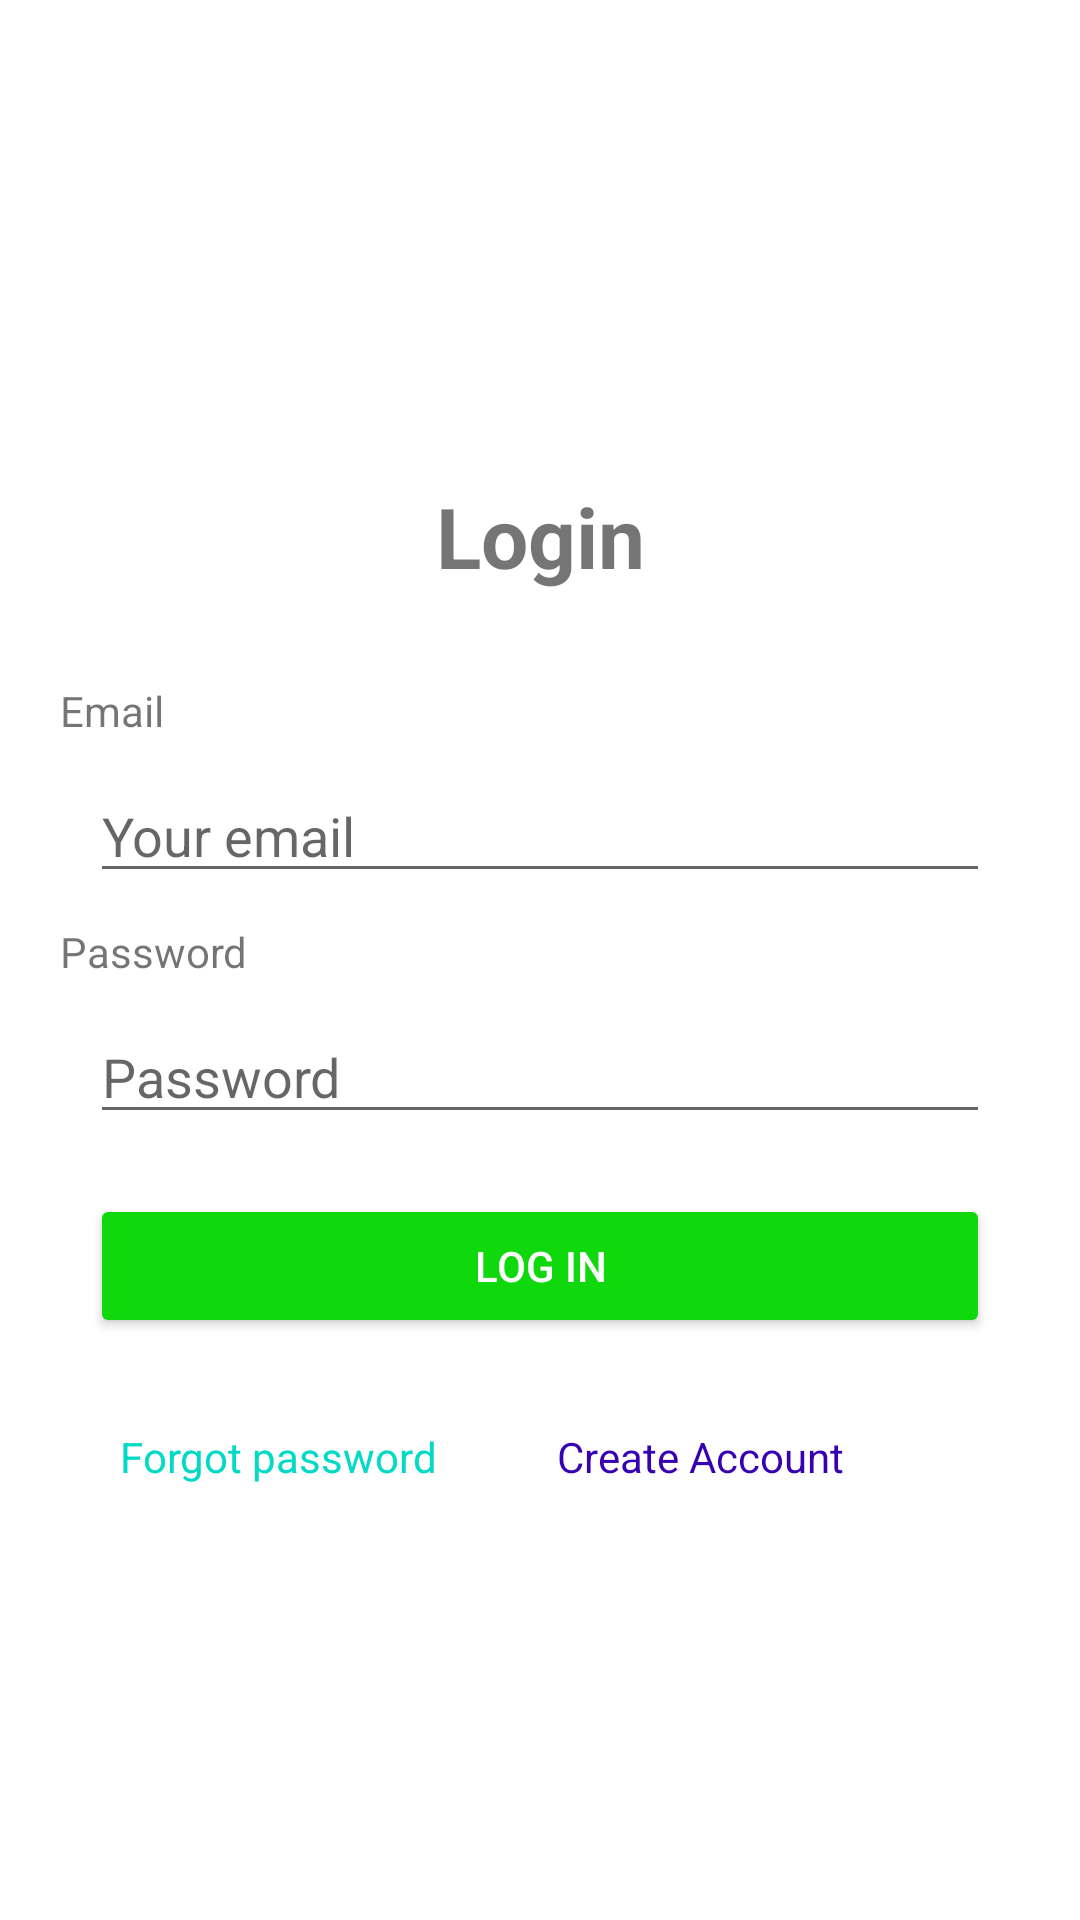

This screen was rendered from an Android layout file. Write that file and the resources it references.
<!-- AndroidManifest.xml: application theme Theme.FastFoodOrderApplication -->
<!-- res/layout/activity_login.xml -->
<?xml version="1.0" encoding="utf-8"?>
<RelativeLayout xmlns:android="http://schemas.android.com/apk/res/android"
    xmlns:app="http://schemas.android.com/apk/res-auto"
    xmlns:tools="http://schemas.android.com/tools"
    android:layout_width="match_parent"
    android:layout_height="match_parent"
    tools:context=".ui.LoginActivity">

    <TextView
        android:id="@+id/tvTitle"
        android:layout_width="match_parent"
        android:layout_height="wrap_content"
        android:text="Login"
        android:textSize="28sp"
        android:layout_marginTop="150dp"
        android:padding="10dp"
        android:textAlignment="center"
        android:textStyle="bold" />

    <LinearLayout
        android:id="@+id/inputL"
        android:layout_width="match_parent"
        android:layout_height="wrap_content"
        android:layout_below="@+id/tvTitle"
        android:orientation="vertical"
        android:layout_margin="10dp"
        android:padding="10dp">

        <TextView
            android:layout_width="wrap_content"
            android:layout_height="wrap_content"
            android:text="Email"/>
        <com.google.android.material.textfield.TextInputEditText
            android:layout_width="match_parent"
            android:layout_height="wrap_content"
            android:id="@+id/emailInput"
            android:hint="Your email"
            android:layout_margin="10dp"
            android:inputType="textEmailAddress" />

        <TextView
            android:layout_width="wrap_content"
            android:layout_height="wrap_content"
            android:text="Password"/>
        <com.google.android.material.textfield.TextInputEditText
            android:layout_width="match_parent"
            android:layout_height="wrap_content"
            android:id="@+id/passwordInput"
            android:hint="Password"
            android:layout_margin="10dp"
            android:inputType="textPassword"
             />

        <Button
            android:id="@+id/loginB"
            android:layout_width="match_parent"
            android:layout_height="wrap_content"
            android:text="Log in"
            android:backgroundTint="@color/green"
            android:textColor="@color/white"
            android:layout_margin="10dp"/>

        <LinearLayout
            android:layout_width="match_parent"
            android:layout_height="wrap_content"
            android:orientation="horizontal">

            <TextView
                android:id="@+id/forgotPTv"
                android:layout_width="wrap_content"
                android:layout_height="wrap_content"
                android:layout_margin="10dp"
                android:text="Forgot password"
                android:padding="10dp"
                android:textColor="@color/teal_200"/>

            <TextView
                android:id="@+id/accountTv"
                android:layout_width="wrap_content"
                android:layout_height="wrap_content"
                android:layout_margin="10dp"
                android:padding="10dp"
                android:text="Create Account"
                android:textColor="@color/purple_700"/>
        </LinearLayout>

    </LinearLayout>


</RelativeLayout>
<!-- resources referenced by this layout -->
<resources>
  <color name="green">#0FD80C</color>
  <color name="purple_700">#FF3700B3</color>
  <color name="teal_200">#FF03DAC5</color>
  <color name="white">#FFFFFFFF</color>
  <style name="Theme.FastFoodOrderApplication" parent="Theme.MaterialComponents.DayNight.DarkActionBar">
          
          <item name="colorPrimary">@color/purple_500</item>
          <item name="colorPrimaryVariant">@color/purple_700</item>
          <item name="colorOnPrimary">@color/white</item>
          
          <item name="colorSecondary">@color/teal_200</item>
          <item name="colorSecondaryVariant">@color/teal_700</item>
          <item name="colorOnSecondary">@color/black</item>
          
          <item name="android:statusBarColor">?attr/colorPrimaryVariant</item>
          
      </style>
  <color name="purple_500">#FF6200EE</color>
  <color name="teal_700">#FF018786</color>
  <color name="black">#FF000000</color>
</resources>
